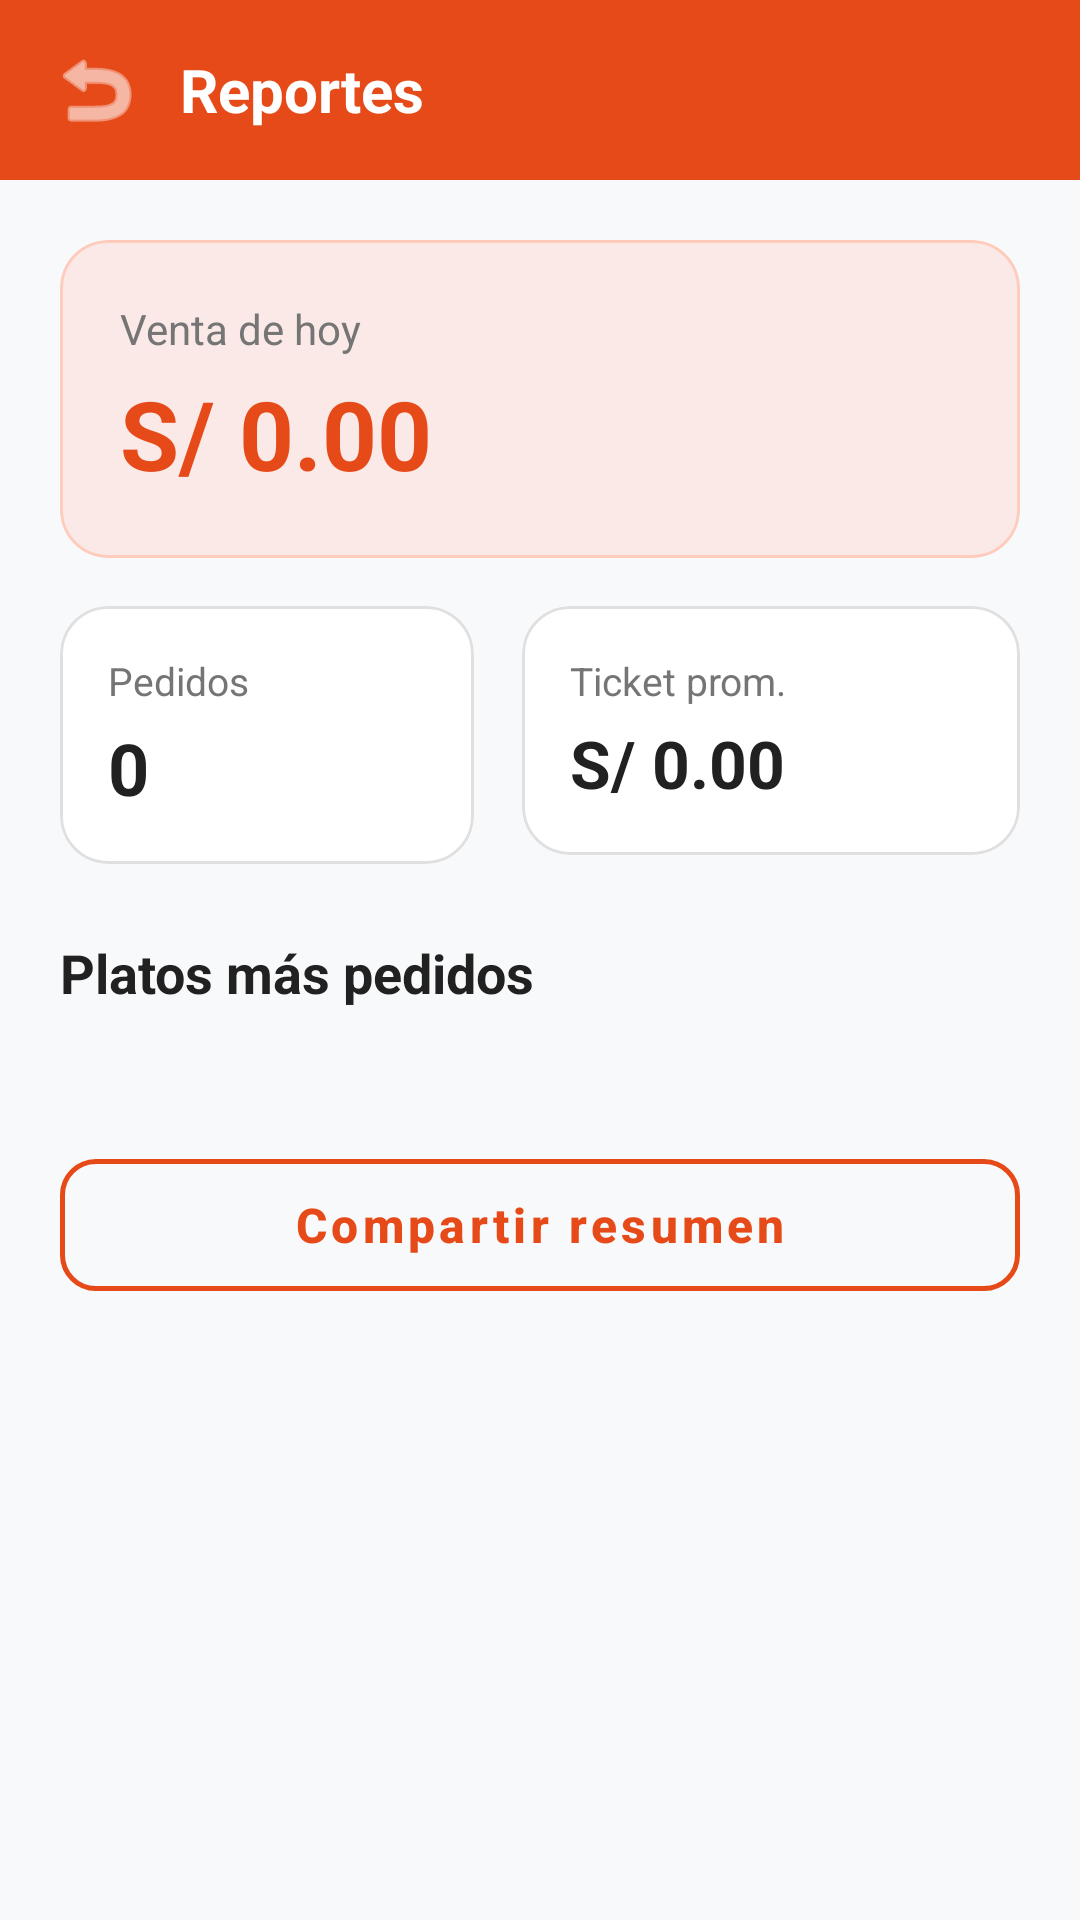

This screen was rendered from an Android layout file. Write that file and the resources it references.
<!-- AndroidManifest.xml: application theme Theme.SABORAPP -->
<!-- res/layout/activity_reportes.xml -->
<?xml version="1.0" encoding="utf-8"?>
<LinearLayout xmlns:android="http://schemas.android.com/apk/res/android"
    xmlns:app="http://schemas.android.com/apk/res-auto"
    xmlns:tools="http://schemas.android.com/tools"
    android:layout_width="match_parent"
    android:layout_height="match_parent"
    android:orientation="vertical"
    android:background="@color/background_light">

    
    <LinearLayout
        android:layout_width="match_parent"
        android:layout_height="60dp"
        android:background="@color/primary"
        android:gravity="center_vertical"
        android:orientation="horizontal"
        android:paddingHorizontal="16dp">

        <ImageView
            android:id="@+id/btnBackReportes"
            android:layout_width="32dp"
            android:layout_height="32dp"
            android:background="?attr/selectableItemBackgroundBorderless"
            android:src="@android:drawable/ic_menu_revert"
            app:tint="@color/white" />

        <TextView
            android:layout_width="wrap_content"
            android:layout_height="wrap_content"
            android:layout_marginStart="12dp"
            android:text="Reportes"
            android:textColor="@color/white"
            android:textSize="20sp"
            android:textStyle="bold" />
    </LinearLayout>

    <ScrollView
        android:layout_width="match_parent"
        android:layout_height="match_parent"
        android:fillViewport="true">

        <LinearLayout
            android:layout_width="match_parent"
            android:layout_height="wrap_content"
            android:orientation="vertical"
            android:padding="20dp">

            
            <com.google.android.material.card.MaterialCardView
                android:layout_width="match_parent"
                android:layout_height="wrap_content"
                android:layout_marginBottom="16dp"
                app:cardCornerRadius="16dp"
                app:cardElevation="0dp"
                app:strokeColor="#FFCCBC"
                app:strokeWidth="1dp"
                app:cardBackgroundColor="#FBE9E7">

                <LinearLayout
                    android:layout_width="match_parent"
                    android:layout_height="wrap_content"
                    android:orientation="vertical"
                    android:padding="20dp">

                    <TextView
                        android:layout_width="wrap_content"
                        android:layout_height="wrap_content"
                        android:text="Venta de hoy"
                        android:textColor="@color/text_secondary"
                        android:textSize="14sp" />

                    <TextView
                        android:id="@+id/tvVentaHoy"
                        android:layout_width="wrap_content"
                        android:layout_height="wrap_content"
                        android:layout_marginTop="4dp"
                        android:text="S/ 0.00"
                        android:textColor="@color/primary"
                        android:textSize="32sp"
                        android:textStyle="bold" />
                </LinearLayout>
            </com.google.android.material.card.MaterialCardView>

            
            <LinearLayout
                android:layout_width="match_parent"
                android:layout_height="wrap_content"
                android:layout_marginBottom="24dp"
                android:orientation="horizontal">

                
                <com.google.android.material.card.MaterialCardView
                    android:layout_width="0dp"
                    android:layout_height="wrap_content"
                    android:layout_marginEnd="8dp"
                    android:layout_weight="1"
                    app:cardCornerRadius="16dp"
                    app:cardElevation="0dp"
                    app:strokeColor="#E0E0E0"
                    app:strokeWidth="1dp"
                    app:cardBackgroundColor="@color/white">

                    <LinearLayout
                        android:layout_width="match_parent"
                        android:layout_height="wrap_content"
                        android:orientation="vertical"
                        android:padding="16dp">

                        <TextView
                            android:layout_width="wrap_content"
                            android:layout_height="wrap_content"
                            android:text="Pedidos"
                            android:textColor="@color/text_secondary"
                            android:textSize="13sp" />

                        <TextView
                            android:id="@+id/tvTotalPedidos"
                            android:layout_width="wrap_content"
                            android:layout_height="wrap_content"
                            android:layout_marginTop="4dp"
                            android:text="0"
                            android:textColor="@color/text_primary"
                            android:textSize="24sp"
                            android:textStyle="bold" />
                    </LinearLayout>
                </com.google.android.material.card.MaterialCardView>

                
                <com.google.android.material.card.MaterialCardView
                    android:layout_width="0dp"
                    android:layout_height="wrap_content"
                    android:layout_marginStart="8dp"
                    android:layout_weight="1.2"
                    app:cardCornerRadius="16dp"
                    app:cardElevation="0dp"
                    app:strokeColor="#E0E0E0"
                    app:strokeWidth="1dp"
                    app:cardBackgroundColor="@color/white">

                    <LinearLayout
                        android:layout_width="match_parent"
                        android:layout_height="wrap_content"
                        android:orientation="vertical"
                        android:padding="16dp">

                        <TextView
                            android:layout_width="wrap_content"
                            android:layout_height="wrap_content"
                            android:text="Ticket prom."
                            android:textColor="@color/text_secondary"
                            android:textSize="13sp" />

                        <TextView
                            android:id="@+id/tvTicketPromedio"
                            android:layout_width="wrap_content"
                            android:layout_height="wrap_content"
                            android:layout_marginTop="4dp"
                            android:text="S/ 0.00"
                            android:textColor="@color/text_primary"
                            android:textSize="22sp"
                            android:textStyle="bold" />
                    </LinearLayout>
                </com.google.android.material.card.MaterialCardView>
            </LinearLayout>

            
            <TextView
                android:layout_width="wrap_content"
                android:layout_height="wrap_content"
                android:layout_marginBottom="12dp"
                android:text="Platos más pedidos"
                android:textColor="@color/text_primary"
                android:textSize="18sp"
                android:textStyle="bold" />

            
            <TextView
                android:id="@+id/tvSinVentas"
                android:layout_width="match_parent"
                android:layout_height="wrap_content"
                android:layout_marginVertical="16dp"
                android:gravity="center"
                android:text="Sin ventas hoy"
                android:textColor="@color/text_secondary"
                android:textSize="15sp"
                android:visibility="gone" />

            
            <androidx.recyclerview.widget.RecyclerView
                android:id="@+id/rvTopPlatos"
                android:layout_width="match_parent"
                android:layout_height="wrap_content"
                android:layout_marginBottom="32dp"
                android:nestedScrollingEnabled="false" />

            
            <com.google.android.material.button.MaterialButton
                android:id="@+id/btnCompartirResumen"
                style="@style/Widget.MaterialComponents.Button.OutlinedButton"
                android:layout_width="match_parent"
                android:layout_height="56dp"
                android:text="Compartir resumen"
                android:textAllCaps="false"
                android:textColor="@color/primary"
                android:textSize="16sp"
                android:textStyle="bold"
                app:cornerRadius="12dp"
                app:strokeColor="@color/primary"
                app:strokeWidth="1.5dp" />

        </LinearLayout>
    </ScrollView>
</LinearLayout>
<!-- resources referenced by this layout -->
<resources>
  <color name="background_light">#F8F9FA</color>
  <color name="primary">#E64A19</color>
  <color name="text_primary">#212121</color>
  <color name="text_secondary">#757575</color>
  <color name="white">#FFFFFFFF</color>
  <style name="Theme.SABORAPP" parent="Base.Theme.SABORAPP" />
  <style name="Base.Theme.SABORAPP" parent="Theme.Material3.DayNight.NoActionBar">
          <item name="colorPrimary">@color/primary</item>
          <item name="colorOnPrimary">@color/white</item>
          <item name="colorSecondary">@color/accent</item>
          <item name="android:statusBarColor">@color/primary_dark</item>
          <item name="android:textColorPrimary">@color/text_primary</item>
          <item name="android:editTextColor">@color/text_primary</item>
          <item name="editTextColor">@color/text_primary</item>
          <item name="colorOutline">#78909C</item>
      </style>
  <color name="accent">#FF7043</color>
  <color name="primary_dark">#BF360C</color>
</resources>
